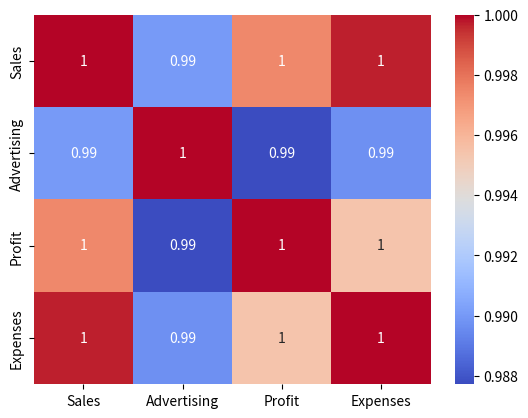
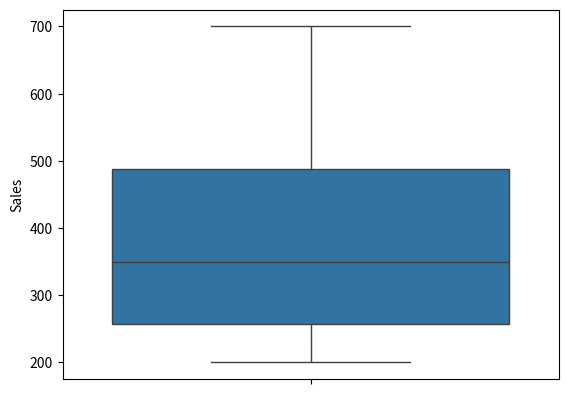

Reproduce these figures in Python, in order.
import pandas as pd
import seaborn as sns
import matplotlib.pyplot as plt
data = {
    'Sales': [200, 220, 250, 300, 280, 400, 500, 450, 600, 700],
    'Advertising': [20, 25, 30, 35, 32, 40, 50, 45, 55, 65],
    'Profit': [50, 55, 60, 80, 70, 100, 120, 110, 150, 180],
    'Expenses': [150, 165, 190, 220, 210, 300, 380, 340, 450, 520]
}
df = pd.DataFrame(data)
corr_matrix = df.corr()
sns.heatmap(corr_matrix, annot=True, cmap='coolwarm')
plt.show()
high_corr = [(i, j, corr_matrix.loc[i, j]) for i in corr_matrix.columns for j in corr_matrix.columns if i != j and abs(corr_matrix.loc[i, j]) > 0.8]
print("Variable pairs with correlation > 0.8:")
for pair in high_corr[:2]:
    print(pair)
sns.boxplot(y=df['Sales'])
plt.show()
